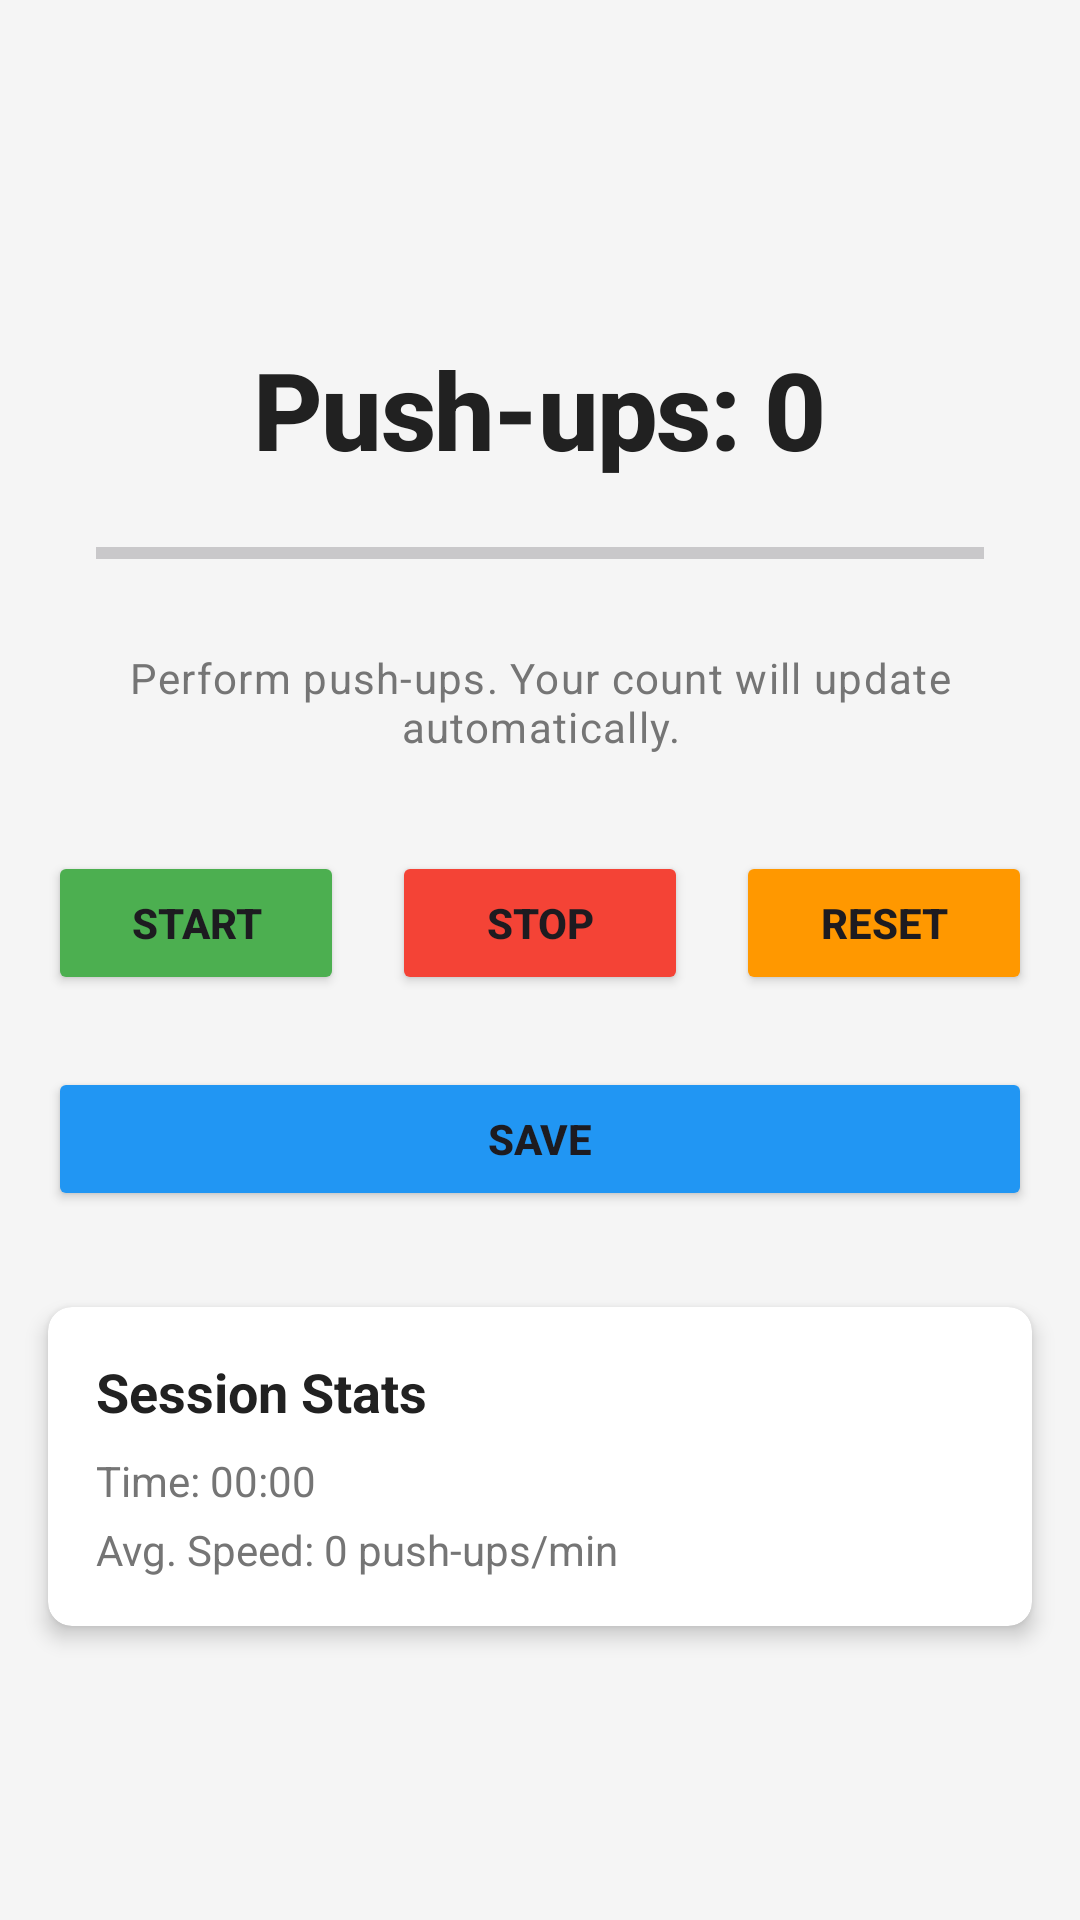

Produce the Android XML layout that renders to this screen, including the resource entries it uses.
<!-- AndroidManifest.xml: application theme Theme.Boxy -->
<!-- res/layout/fragment_push_up_counter.xml -->
<?xml version="1.0" encoding="utf-8"?>
<androidx.constraintlayout.widget.ConstraintLayout
    xmlns:android="http://schemas.android.com/apk/res/android"
    xmlns:app="http://schemas.android.com/apk/res-auto"
    xmlns:tools="http://schemas.android.com/tools"
    android:layout_width="match_parent"
    android:layout_height="match_parent"
    android:background="@color/background_color">

    
    <ImageButton
        android:id="@+id/btn_back"
        android:layout_width="48dp"
        android:layout_height="48dp"
        android:layout_margin="16dp"
        android:background="?attr/selectableItemBackgroundBorderless"
        android:src="@drawable/ic_arrow_back"
        android:contentDescription="Back"
        app:layout_constraintStart_toStartOf="parent"
        app:layout_constraintTop_toTopOf="parent" />

    
    <TextView
        android:id="@+id/tv_pushup_count"
        android:layout_width="wrap_content"
        android:layout_height="wrap_content"
        android:text="Push-ups: 0"
        android:textAppearance="@style/TextAppearance.App.Headline1"
        android:textSize="36sp"
        android:textStyle="bold"
        android:textColor="@color/primary_text"
        app:layout_constraintTop_toBottomOf="@id/btn_back"
        app:layout_constraintStart_toStartOf="parent"
        app:layout_constraintEnd_toEndOf="parent"
        android:layout_marginTop="48dp"/>

    
    <ProgressBar
        android:id="@+id/progress_pushups"
        style="?android:attr/progressBarStyleHorizontal"
        android:layout_width="0dp"
        android:layout_height="wrap_content"
        android:layout_marginHorizontal="32dp"
        android:layout_marginTop="16dp"
        android:progress="0"
        android:progressTint="@color/accent_color"
        app:layout_constraintEnd_toEndOf="parent"
        app:layout_constraintStart_toStartOf="parent"
        app:layout_constraintTop_toBottomOf="@id/tv_pushup_count" />

    
    <TextView
        android:id="@+id/tv_instructions"
        android:layout_width="0dp"
        android:layout_height="wrap_content"
        android:text="Perform push-ups. Your count will update automatically."
        android:textAppearance="@style/TextAppearance.App.Body1"
        android:textAlignment="center"
        android:textColor="@color/secondary_text"
        android:layout_marginHorizontal="24dp"
        app:layout_constraintTop_toBottomOf="@id/progress_pushups"
        app:layout_constraintStart_toStartOf="parent"
        app:layout_constraintEnd_toEndOf="parent"
        android:layout_marginTop="24dp"/>

    
    <Button
        android:id="@+id/btn_start"
        android:layout_width="0dp"
        android:layout_height="wrap_content"
        android:text="Start"
        android:textStyle="bold"
        android:backgroundTint="@color/start_button"
        app:layout_constraintTop_toBottomOf="@id/tv_instructions"
        app:layout_constraintStart_toStartOf="parent"
        app:layout_constraintEnd_toStartOf="@id/btn_stop"
        android:layout_marginStart="16dp"
        android:layout_marginEnd="8dp"
        android:layout_marginTop="32dp"/>

    <Button
        android:id="@+id/btn_stop"
        android:layout_width="0dp"
        android:layout_height="wrap_content"
        android:text="Stop"
        android:textStyle="bold"
        android:backgroundTint="@color/stop_button"
        app:layout_constraintTop_toBottomOf="@id/tv_instructions"
        app:layout_constraintStart_toEndOf="@id/btn_start"
        app:layout_constraintEnd_toStartOf="@id/btn_reset"
        android:layout_marginStart="8dp"
        android:layout_marginEnd="8dp"
        android:layout_marginTop="32dp"/>

    <Button
        android:id="@+id/btn_reset"
        android:layout_width="0dp"
        android:layout_height="wrap_content"
        android:text="Reset"
        android:textStyle="bold"
        android:backgroundTint="@color/reset_button"
        app:layout_constraintTop_toBottomOf="@id/tv_instructions"
        app:layout_constraintStart_toEndOf="@id/btn_stop"
        app:layout_constraintEnd_toEndOf="parent"
        android:layout_marginStart="8dp"
        android:layout_marginEnd="16dp"
        android:layout_marginTop="32dp"/>

    
    <Button
        android:id="@+id/btn_save"
        android:layout_width="0dp"
        android:layout_height="wrap_content"
        android:text="Save"
        android:textStyle="bold"
        android:backgroundTint="@color/save_button"
        app:layout_constraintTop_toBottomOf="@id/btn_reset"
        app:layout_constraintStart_toStartOf="parent"
        app:layout_constraintEnd_toEndOf="parent"
        android:layout_marginHorizontal="16dp"
        android:layout_marginTop="24dp"/>

    
    <androidx.cardview.widget.CardView
        android:id="@+id/card_stats"
        android:layout_width="0dp"
        android:layout_height="wrap_content"
        android:layout_marginHorizontal="16dp"
        android:layout_marginTop="32dp"
        app:cardCornerRadius="8dp"
        app:cardElevation="4dp"
        app:layout_constraintEnd_toEndOf="parent"
        app:layout_constraintStart_toStartOf="parent"
        app:layout_constraintTop_toBottomOf="@id/btn_save">

        <LinearLayout
            android:layout_width="match_parent"
            android:layout_height="wrap_content"
            android:orientation="vertical"
            android:padding="16dp">

            <TextView
                android:layout_width="match_parent"
                android:layout_height="wrap_content"
                android:text="Session Stats"
                android:textStyle="bold"
                android:textSize="18sp"
                android:textColor="@color/primary_text" />

            <TextView
                android:id="@+id/tv_session_time"
                android:layout_width="match_parent"
                android:layout_height="wrap_content"
                android:layout_marginTop="8dp"
                android:text="Time: 00:00"
                android:textColor="@color/secondary_text" />

            <TextView
                android:id="@+id/tv_avg_speed"
                android:layout_width="match_parent"
                android:layout_height="wrap_content"
                android:layout_marginTop="4dp"
                android:text="Avg. Speed: 0 push-ups/min"
                android:textColor="@color/secondary_text" />
        </LinearLayout>
    </androidx.cardview.widget.CardView>

</androidx.constraintlayout.widget.ConstraintLayout>
<!-- resources referenced by this layout -->
<resources>
  <color name="accent_color">#4CAF50</color>
  <color name="background_color">#F5F5F5</color>
  <color name="primary_text">#212121</color>
  <color name="reset_button">#FF9800</color>
  <color name="save_button">#2196F3</color>
  <color name="secondary_text">#757575</color>
  <color name="start_button">#4CAF50</color>
  <color name="stop_button">#F44336</color>
  <style name="TextAppearance.App.Body1" parent="TextAppearance.MaterialComponents.Body1">
          <item name="fontFamily">sans-serif</item>
          <item name="android:textSize">14sp</item>
          <item name="android:textColor">@color/black</item>
      </style>
  <style name="TextAppearance.App.Headline1" parent="TextAppearance.MaterialComponents.Headline1">
          <item name="fontFamily">sans-serif-medium</item>
          <item name="android:textSize">24sp</item>
          <item name="android:textColor">@color/black</item>
      </style>
  <style name="Theme.Boxy" parent="Base.Theme.Boxy" />
  <color name="black">#FF000000</color>
  <style name="Base.Theme.Boxy" parent="Theme.Material3.DayNight.NoActionBar">
          
          
      </style>
</resources>
